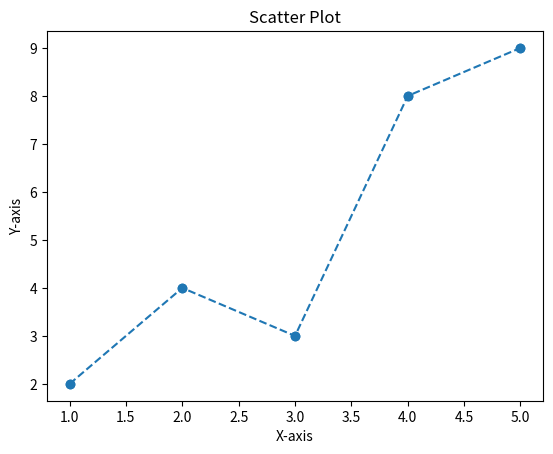

This figure's Python source:
import matplotlib.pyplot as plt

# 折線線圖
x = [1, 2, 3, 4, 5]
y = [2, 4, 3, 8, 9]

plt.plot(x, y, "--o")
plt.title('Simple Line Plot')
plt.xlabel('X-axis')
plt.ylabel('Y-axis')
plt.show()

# 散佈圖
plt.scatter(x, y)
plt.title('Scatter Plot')
plt.xlabel('X-axis')
plt.ylabel('Y-axis')
plt.show()
